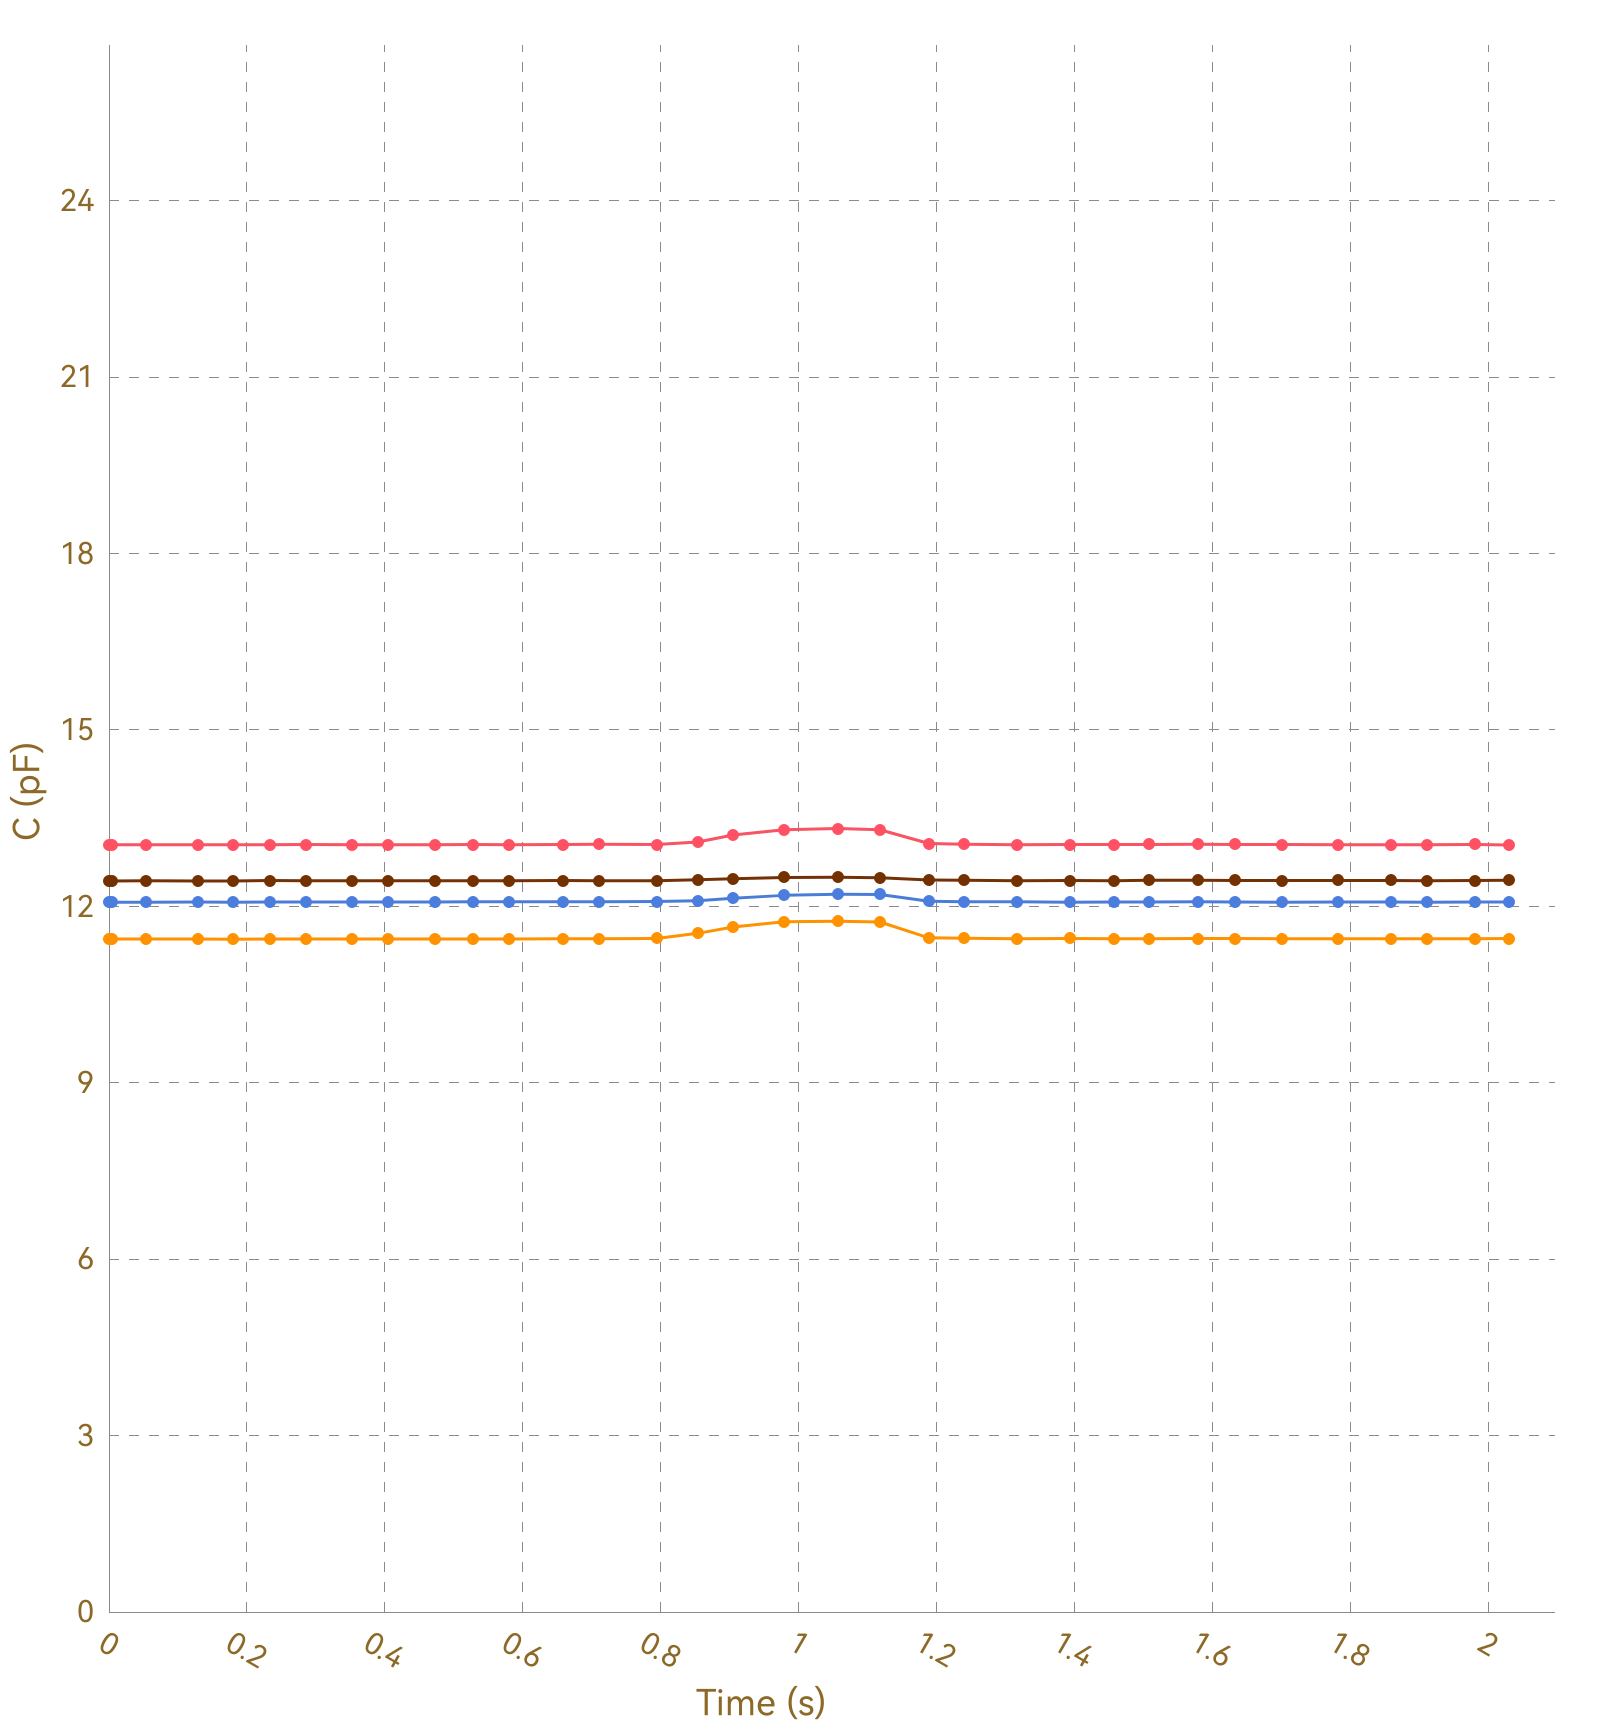

The table this chart was drawn from, first rows:
, Ch1, , Ch2, , Ch3, , Ch4, , Ch5, , Ch6, , Ch7, , Ch8, 
Time (s), C (pF), ΔC/C0 (%), C (pF), ΔC/C0 (%), C (pF), ΔC/C0 (%), C (pF), ΔC/C0 (%), C (pF), ΔC/C0 (%), C (pF), ΔC/C0 (%), C (pF), ΔC/C0 (%), C (pF), ΔC/C0 (%)
0.008, 13.05, 0.0000, 11.44, 0.0000, 12.07, 0.0000, 12.43, 0.0000, OL, OL, OL, OL, OL, OL, 0.0000, 0.0000
0.009, 13.05, 0.0000, 11.45, 0.0000, 12.07, 0.0000, 12.43, 0.0000, OL, OL, OL, OL, OL, OL, 0.0000, 0.0000
0.016, 13.04, 0.0000, 11.44, 0.0000, 12.07, 0.0000, 12.43, 0.0000, OL, OL, OL, OL, OL, OL, 0.0000, 0.0000
0.018, 13.05, 0.0000, 11.44, 0.0000, 12.07, 0.0000, 12.43, 0.0000, OL, OL, OL, OL, OL, OL, 0.0000, 0.0000
0.051, 13.05, 0.0000, 11.44, 0.0000, 12.07, 0.0000, 12.43, 0.0000, OL, OL, OL, OL, OL, OL, 0.0000, 0.0000
0.054, 13.05, 0.0000, 11.44, 0.0000, 12.07, 0.0000, 12.43, 0.0000, OL, OL, OL, OL, OL, OL, 0.0000, 0.0000
0.057, 13.05, 0.0000, 11.44, 0.0000, 12.07, 0.0000, 12.43, 0.0000, OL, OL, OL, OL, OL, OL, 0.0000, 0.0000
0.062, 13.05, 0.0000, 11.44, 0.0000, 12.07, 0.0000, 12.43, 0.0000, OL, OL, OL, OL, OL, OL, 0.0000, 0.0000
0.091, 13.05, 0.0000, 11.44, 0.0000, 12.07, 0.0000, 12.43, 0.0000, OL, OL, OL, OL, OL, OL, 0.0000, 0.0000
0.094, 13.05, 0.0000, 11.44, 0.0000, 12.07, 0.0000, 12.43, 0.0000, OL, OL, OL, OL, OL, OL, 0.0000, 0.0000
0.097, 13.05, 0.0000, 11.45, 0.0000, 12.07, 0.0000, 12.43, 0.0000, OL, OL, OL, OL, OL, OL, 0.0000, 0.0000
0.099, 13.05, 0.0000, 11.45, 0.0000, 12.07, 0.0000, 12.43, 0.0000, OL, OL, OL, OL, OL, OL, 0.0000, 0.0000
0.204, 13.05, 0.0000, 11.44, 0.0000, 12.07, 0.0000, 12.44, 0.0000, OL, OL, OL, OL, OL, OL, 0.0000, 0.0000
0.133, 13.04, 0.0000, 11.45, 0.0000, 12.07, 0.0000, 12.43, 0.0000, OL, OL, OL, OL, OL, OL, 0.0000, 0.0000
0.135, 13.04, 0.0000, 11.44, 0.0000, 12.07, 0.0000, 12.43, 0.0000, OL, OL, OL, OL, OL, OL, 0.0000, 0.0000
0.142, 13.05, 0.0000, 11.44, 0.0000, 12.07, 0.0000, 12.43, 0.0000, OL, OL, OL, OL, OL, OL, 0.0000, 0.0000
0.145, 13.05, 0.0000, 11.44, 0.0000, 12.07, 0.0000, 12.44, 0.0000, OL, OL, OL, OL, OL, OL, 0.0000, 0.0000
0.174, 13.05, 0.0000, 11.44, 0.0000, 12.07, 0.0000, 12.43, 0.0000, OL, OL, OL, OL, OL, OL, 0.0000, 0.0000
0.178, 13.05, 0.0000, 11.45, 0.0000, 12.07, 0.0000, 12.44, 0.0000, OL, OL, OL, OL, OL, OL, 0.0000, 0.0000
0.180, 13.05, 0.0000, 11.44, 0.0000, 12.07, 0.0000, 12.43, 0.0000, OL, OL, OL, OL, OL, OL, 0.0000, 0.0000
0.197, 13.05, 0.0000, 11.44, 0.0000, 12.07, 0.0000, 12.43, 0.0000, OL, OL, OL, OL, OL, OL, 0.0000, 0.0000
0.200, 13.05, 0.0000, 11.44, 0.0000, 12.07, 0.0000, 12.43, 0.0000, OL, OL, OL, OL, OL, OL, 0.0000, 0.0000
0.229, 13.05, 0.0000, 11.44, 0.0000, 12.07, 0.0000, 12.43, 0.0000, OL, OL, OL, OL, OL, OL, 0.0000, 0.0000
0.233, 13.05, 0.0000, 11.44, 0.0000, 12.07, 0.0000, 12.43, 0.0000, OL, OL, OL, OL, OL, OL, 0.0000, 0.0000
0.235, 13.05, 0.0000, 11.45, 0.0000, 12.07, 0.0000, 12.43, 0.0000, OL, OL, OL, OL, OL, OL, 0.0000, 0.0000
0.239, 13.05, 0.0000, 11.45, 0.0000, 12.07, 0.0000, 12.43, 0.0000, OL, OL, OL, OL, OL, OL, 0.0000, 0.0000
0.271, 13.05, 0.0000, 11.45, 0.0000, 12.07, 0.0000, 12.43, 0.0000, OL, OL, OL, OL, OL, OL, 0.0000, 0.0000
0.274, 13.05, 0.0000, 11.44, 0.0000, 12.07, 0.0000, 12.43, 0.0000, OL, OL, OL, OL, OL, OL, 0.0000, 0.0000
0.276, 13.05, 0.0000, 11.44, 0.0000, 12.07, 0.0000, 12.44, 0.0000, OL, OL, OL, OL, OL, OL, 0.0000, 0.0000
0.283, 13.05, 0.0000, 11.45, 0.0000, 12.07, 0.0000, 12.43, 0.0000, OL, OL, OL, OL, OL, OL, 0.0000, 0.0000
0.285, 13.05, 0.0000, 11.45, 0.0000, 12.07, 0.0000, 12.44, 0.0000, OL, OL, OL, OL, OL, OL, 0.0000, 0.0000
0.314, 13.05, 0.0000, 11.45, 0.0000, 12.07, 0.0000, 12.43, 0.0000, OL, OL, OL, OL, OL, OL, 0.0000, 0.0000
0.318, 13.05, 0.0000, 11.45, 0.0000, 12.08, 0.0000, 12.43, 0.0000, OL, OL, OL, OL, OL, OL, 0.0000, 0.0000
0.323, 13.05, 0.0000, 11.44, 0.0000, 12.07, 0.0000, 12.43, 0.0000, OL, OL, OL, OL, OL, OL, 0.0000, 0.0000
0.353, 13.05, 0.0000, 11.44, 0.0000, 12.08, 0.0000, 12.43, 0.0000, OL, OL, OL, OL, OL, OL, 0.0000, 0.0000
0.356, 13.05, 0.0000, 11.45, 0.0000, 12.08, 0.0000, 12.43, 0.0000, OL, OL, OL, OL, OL, OL, 0.0000, 0.0000
0.359, 13.05, 0.0000, 11.44, 0.0000, 12.08, 0.0000, 12.43, 0.0000, OL, OL, OL, OL, OL, OL, 0.0000, 0.0000
0.361, 13.05, 0.0000, 11.45, 0.0000, 12.07, 0.0000, 12.44, 0.0000, OL, OL, OL, OL, OL, OL, 0.0000, 0.0000
0.391, 13.05, 0.0000, 11.45, 0.0000, 12.07, 0.0000, 12.43, 0.0000, OL, OL, OL, OL, OL, OL, 0.0000, 0.0000
0.395, 13.05, 0.0000, 11.45, 0.0000, 12.08, 0.0000, 12.44, 0.0000, OL, OL, OL, OL, OL, OL, 0.0000, 0.0000
0.398, 13.05, 0.0000, 11.45, 0.0000, 12.08, 0.0000, 12.44, 0.0000, OL, OL, OL, OL, OL, OL, 0.0000, 0.0000
0.404, 13.05, 0.0000, 11.44, 0.0000, 12.07, 0.0000, 12.44, 0.0000, OL, OL, OL, OL, OL, OL, 0.0000, 0.0000
0.406, 13.05, 0.0000, 11.45, 0.0000, 12.08, 0.0000, 12.43, 0.0000, OL, OL, OL, OL, OL, OL, 0.0000, 0.0000
0.439, 13.05, 0.0000, 11.45, 0.0000, 12.07, 0.0000, 12.43, 0.0000, OL, OL, OL, OL, OL, OL, 0.0000, 0.0000
0.443, 13.05, 0.0000, 11.45, 0.0000, 12.07, 0.0000, 12.44, 0.0000, OL, OL, OL, OL, OL, OL, 0.0000, 0.0000
0.445, 13.05, 0.0000, 11.44, 0.0000, 12.07, 0.0000, 12.44, 0.0000, OL, OL, OL, OL, OL, OL, 0.0000, 0.0000
0.473, 13.05, 0.0000, 11.45, 0.0000, 12.07, 0.0000, 12.43, 0.0000, OL, OL, OL, OL, OL, OL, 0.0000, 0.0000
0.498, 13.05, 0.0000, 11.45, 0.0000, 12.07, 0.0000, 12.43, 0.0000, OL, OL, OL, OL, OL, OL, 0.0000, 0.0000
0.500, 13.05, 0.0000, 11.44, 0.0000, 12.07, 0.0000, 12.44, 0.0000, OL, OL, OL, OL, OL, OL, 0.0000, 0.0000
0.519, 13.05, 0.0000, 11.44, 0.0000, 12.08, 0.0000, 12.43, 0.0000, OL, OL, OL, OL, OL, OL, 0.0000, 0.0000
0.521, 13.05, 0.0000, 11.44, 0.0000, 12.07, 0.0000, 12.43, 0.0000, OL, OL, OL, OL, OL, OL, 0.0000, 0.0000
0.528, 13.05, 0.0000, 11.44, 0.0000, 12.07, 0.0000, 12.44, 0.0000, OL, OL, OL, OL, OL, OL, 0.0000, 0.0000
0.531, 13.04, 0.0000, 11.44, 0.0000, 12.07, 0.0000, 12.44, 0.0000, OL, OL, OL, OL, OL, OL, 0.0000, 0.0000
0.543, 13.05, 0.0000, 11.45, 0.0000, 12.07, 0.0000, 12.43, 0.0000, OL, OL, OL, OL, OL, OL, 0.0000, 0.0000
0.574, 13.05, 0.0000, 11.45, 0.0000, 12.08, 0.0000, 12.43, 0.0000, OL, OL, OL, OL, OL, OL, 0.0000, 0.0000
0.577, 13.06, 0.0000, 11.45, 0.0000, 12.07, 0.0000, 12.43, 0.0000, OL, OL, OL, OL, OL, OL, 0.0000, 0.0000
0.580, 13.05, 0.0000, 11.45, 0.0000, 12.08, 0.0000, 12.43, 0.0000, OL, OL, OL, OL, OL, OL, 0.0000, 0.0000
0.585, 13.05, 0.0000, 11.44, 0.0000, 12.07, 0.0000, 12.43, 0.0000, OL, OL, OL, OL, OL, OL, 0.0000, 0.0000
0.589, 13.05, 0.0000, 11.44, 0.0000, 12.07, 0.0000, 12.44, 0.0000, OL, OL, OL, OL, OL, OL, 0.0000, 0.0000
... 151 more rows
